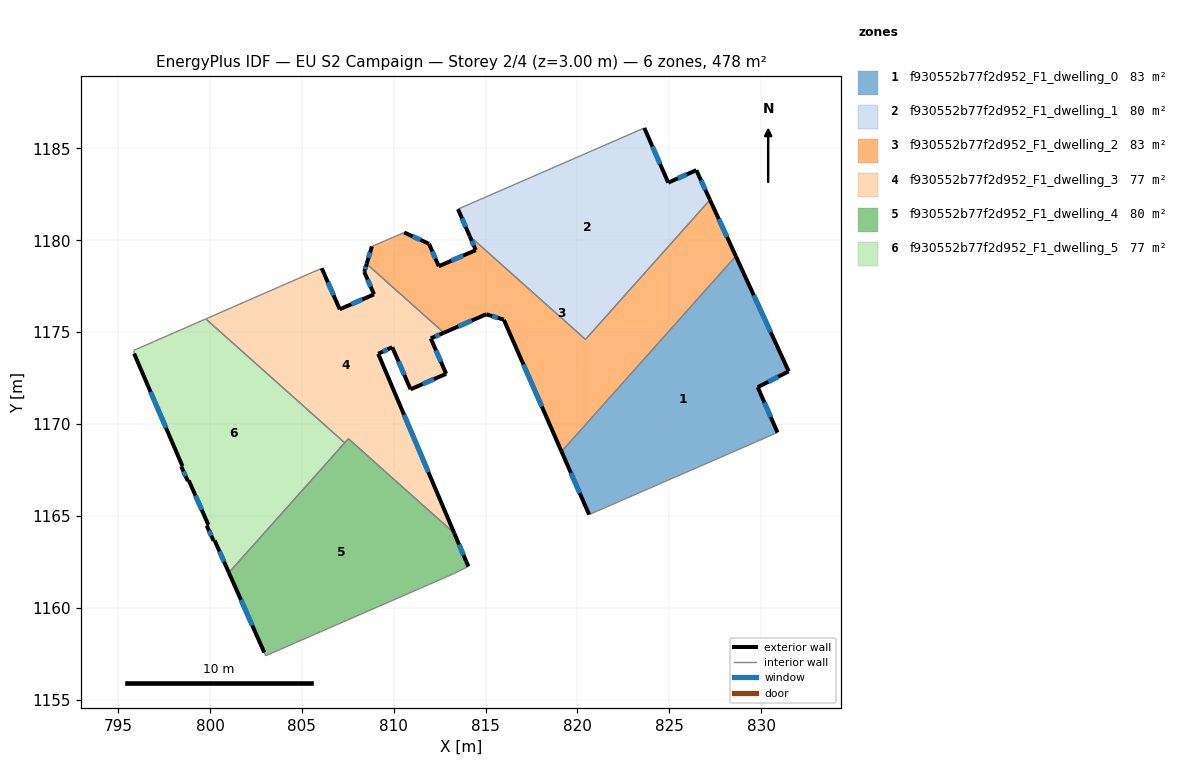
=== STOREY PLAN SPEC (per zone: floor XY polygon, exterior-wall plan segments, windows/doors) ===
zone 1: f930552b77f2d952_F1_dwelling_0  (82.7 m²)
  floor: (828.62, 1179.14) (831.49, 1172.87) (829.81, 1172.00) (830.89, 1169.54) (820.63, 1165.07) (819.13, 1168.50)
  exterior wall: (830.89, 1169.54) – (829.81, 1172.00)  [2.7 m]
    window: (830.52, 1170.38) – (830.17, 1171.17)  [0.8 m²]
  exterior wall: (819.13, 1168.50) – (820.63, 1165.07)  [3.7 m]
    window: (819.64, 1167.34) – (820.12, 1166.24)  [1.1 m²]
  exterior wall: (831.49, 1172.87) – (828.62, 1179.14)  [6.9 m]
    window: (830.51, 1175.00) – (829.59, 1177.00)  [2.1 m²]
  exterior wall: (829.81, 1172.00) – (831.49, 1172.87)  [1.9 m]
    window: (830.38, 1172.30) – (830.92, 1172.58)  [0.6 m²]
  interior walls: 2
zone 2: f930552b77f2d952_F1_dwelling_1  (79.7 m²)
  floor: (826.47, 1183.82) (827.21, 1182.20) (820.44, 1174.61) (814.13, 1180.23) (813.50, 1181.70) (823.64, 1186.11) (824.94, 1183.14)
  exterior wall: (813.50, 1181.70) – (814.13, 1180.23)  [1.6 m]
    window: (813.71, 1181.20) – (813.92, 1180.73)  [0.5 m²]
  exterior wall: (824.94, 1183.14) – (823.64, 1186.11)  [3.2 m]
    window: (824.50, 1184.15) – (824.08, 1185.10)  [1.0 m²]
  exterior wall: (826.47, 1183.82) – (824.94, 1183.14)  [1.7 m]
    window: (825.95, 1183.59) – (825.46, 1183.37)  [0.5 m²]
  exterior wall: (827.21, 1182.20) – (826.47, 1183.82)  [1.8 m]
    window: (826.96, 1182.75) – (826.72, 1183.27)  [0.5 m²]
  interior walls: 3
zone 3: f930552b77f2d952_F1_dwelling_2  (82.7 m²)
  floor: (827.21, 1182.20) (828.62, 1179.14) (819.13, 1168.50) (815.99, 1175.68) (815.04, 1175.97) (812.73, 1174.97) (808.53, 1178.72) (808.81, 1179.67) (810.57, 1180.43) (811.92, 1179.81) (812.45, 1178.59) (814.46, 1179.46) (814.13, 1180.23) (820.44, 1174.61)
  exterior wall: (814.13, 1180.23) – (814.46, 1179.46)  [0.8 m]
    window: (814.25, 1179.97) – (814.35, 1179.72)  [0.3 m²]
  exterior wall: (828.62, 1179.14) – (827.21, 1182.20)  [3.4 m]
    window: (828.14, 1180.18) – (827.69, 1181.16)  [1.0 m²]
  exterior wall: (815.99, 1175.68) – (819.13, 1168.50)  [7.8 m]
    window: (817.06, 1173.24) – (818.06, 1170.95)  [2.4 m²]
  exterior wall: (815.04, 1175.97) – (815.99, 1175.68)  [1.0 m]
    window: (815.36, 1175.88) – (815.67, 1175.78)  [0.3 m²]
  exterior wall: (812.73, 1174.97) – (815.04, 1175.97)  [2.5 m]
    window: (813.51, 1175.31) – (814.25, 1175.63)  [0.8 m²]
  exterior wall: (808.81, 1179.67) – (808.53, 1178.72)  [1.0 m]
    window: (808.72, 1179.34) – (808.62, 1179.04)  [0.3 m²]
  exterior wall: (811.92, 1179.81) – (810.57, 1180.43)  [1.5 m]
    window: (811.46, 1180.02) – (811.03, 1180.22)  [0.5 m²]
  exterior wall: (812.45, 1178.59) – (811.92, 1179.81)  [1.3 m]
    window: (812.27, 1179.01) – (812.10, 1179.40)  [0.4 m²]
  exterior wall: (814.46, 1179.46) – (812.45, 1178.59)  [2.2 m]
    window: (813.78, 1179.17) – (813.14, 1178.89)  [0.7 m²]
  interior walls: 5
zone 4: f930552b77f2d952_F1_dwelling_3  (76.7 m²)
  floor: (812.73, 1174.97) (812.02, 1174.66) (812.85, 1172.74) (810.92, 1171.89) (809.92, 1174.18) (809.16, 1173.83) (813.29, 1164.07) (807.53, 1169.20) (807.33, 1168.98) (799.77, 1175.72) (799.82, 1175.75) (806.08, 1178.48) (807.06, 1176.25) (808.93, 1177.06) (808.40, 1178.28) (808.53, 1178.72)
  exterior wall: (807.06, 1176.25) – (806.08, 1178.48)  [2.4 m]
    window: (806.73, 1177.01) – (806.42, 1177.72)  [0.7 m²]
  exterior wall: (808.93, 1177.06) – (807.06, 1176.25)  [2.0 m]
    window: (808.29, 1176.78) – (807.70, 1176.52)  [0.6 m²]
  exterior wall: (808.40, 1178.28) – (808.93, 1177.06)  [1.3 m]
    window: (808.58, 1177.86) – (808.75, 1177.47)  [0.4 m²]
  exterior wall: (808.53, 1178.72) – (808.40, 1178.28)  [0.5 m]
    window: (808.48, 1178.57) – (808.44, 1178.43)  [0.1 m²]
  exterior wall: (812.02, 1174.66) – (812.73, 1174.97)  [0.8 m]
    window: (812.26, 1174.77) – (812.49, 1174.86)  [0.2 m²]
  exterior wall: (812.85, 1172.74) – (812.02, 1174.66)  [2.1 m]
    window: (812.57, 1173.39) – (812.30, 1174.01)  [0.6 m²]
  exterior wall: (810.92, 1171.89) – (812.85, 1172.74)  [2.1 m]
    window: (811.58, 1172.18) – (812.19, 1172.45)  [0.6 m²]
  exterior wall: (809.92, 1174.18) – (810.92, 1171.89)  [2.5 m]
    window: (810.26, 1173.40) – (810.58, 1172.67)  [0.8 m²]
  exterior wall: (809.16, 1173.83) – (809.92, 1174.18)  [0.8 m]
    window: (809.41, 1173.95) – (809.66, 1174.06)  [0.3 m²]
  exterior wall: (813.29, 1164.07) – (809.16, 1173.83)  [10.6 m]
    window: (811.88, 1167.39) – (810.56, 1170.50)  [3.2 m²]
  interior walls: 6
zone 5: f930552b77f2d952_F1_dwelling_4  (79.7 m²)
  floor: (813.29, 1164.07) (814.06, 1162.25) (813.31, 1161.88) (803.03, 1157.39) (802.96, 1157.57) (801.03, 1161.92) (807.53, 1169.20)
  exterior wall: (801.03, 1161.92) – (802.96, 1157.57)  [4.8 m]
    window: (801.69, 1160.44) – (802.30, 1159.05)  [1.5 m²]
  exterior wall: (814.06, 1162.25) – (813.29, 1164.07)  [2.0 m]
    window: (813.80, 1162.87) – (813.55, 1163.45)  [0.6 m²]
  interior walls: 6
zone 6: f930552b77f2d952_F1_dwelling_5  (76.7 m²)
  floor: (807.33, 1168.98) (801.03, 1161.92) (800.26, 1163.66) (800.20, 1163.65) (799.82, 1164.47) (799.91, 1164.52) (798.85, 1166.93) (798.80, 1166.90) (798.44, 1167.68) (798.50, 1167.71) (795.87, 1173.83) (795.86, 1174.01) (795.99, 1174.07) (799.77, 1175.72)
  exterior wall: (798.80, 1166.90) – (798.85, 1166.93)  [0.1 m]
  exterior wall: (798.44, 1167.68) – (798.80, 1166.90)  [0.9 m]
    window: (798.56, 1167.42) – (798.67, 1167.17)  [0.3 m²]
  exterior wall: (798.50, 1167.71) – (798.44, 1167.68)  [0.1 m]
  exterior wall: (795.87, 1173.83) – (798.50, 1167.71)  [6.7 m]
    window: (796.77, 1171.75) – (797.61, 1169.80)  [2.0 m²]
  exterior wall: (800.26, 1163.66) – (801.03, 1161.92)  [1.9 m]
    window: (800.52, 1163.07) – (800.77, 1162.51)  [0.6 m²]
  exterior wall: (800.20, 1163.65) – (800.26, 1163.66)  [0.1 m]
  exterior wall: (799.82, 1164.47) – (800.20, 1163.65)  [0.9 m]
    window: (799.95, 1164.19) – (800.07, 1163.93)  [0.3 m²]
  exterior wall: (799.91, 1164.52) – (799.82, 1164.47)  [0.1 m]
  exterior wall: (798.85, 1166.93) – (799.91, 1164.52)  [2.6 m]
    window: (799.21, 1166.11) – (799.55, 1165.34)  [0.8 m²]
  interior walls: 5

=== DERIVED (storey summary) ===
Building: EU S2 Campaign
Storey: 2 of 4  (floor level z = 3.00 m)
Storey gross floor area: 478.0 m²
Zones on this storey: 6
  - f930552b77f2d952_F1_dwelling_0: floor 82.7 m²; exterior wall 15.2 m (45.7 m²); 4 window(s) 4.7 m²; WWR 10.2%
  - f930552b77f2d952_F1_dwelling_1: floor 79.7 m²; exterior wall 8.3 m (24.9 m²); 4 window(s) 2.5 m²; WWR 10.2%
  - f930552b77f2d952_F1_dwelling_2: floor 82.7 m²; exterior wall 21.6 m (64.7 m²); 9 window(s) 6.6 m²; WWR 10.2%
  - f930552b77f2d952_F1_dwelling_3: floor 76.7 m²; exterior wall 25.2 m (75.6 m²); 10 window(s) 7.7 m²; WWR 10.2%
  - f930552b77f2d952_F1_dwelling_4: floor 79.7 m²; exterior wall 6.7 m (20.2 m²); 2 window(s) 2.1 m²; WWR 10.2%
  - f930552b77f2d952_F1_dwelling_5: floor 76.7 m²; exterior wall 13.3 m (39.8 m²); 5 window(s) 4.0 m²; WWR 10.0%
Zone adjacency (shared interzone walls):
  - f930552b77f2d952_F1_dwelling_0 ↔ f930552b77f2d952_F1_dwelling_2
  - f930552b77f2d952_F1_dwelling_1 ↔ f930552b77f2d952_F1_dwelling_2
  - f930552b77f2d952_F1_dwelling_2 ↔ f930552b77f2d952_F1_dwelling_3
  - f930552b77f2d952_F1_dwelling_3 ↔ f930552b77f2d952_F1_dwelling_4
  - f930552b77f2d952_F1_dwelling_3 ↔ f930552b77f2d952_F1_dwelling_5
  - f930552b77f2d952_F1_dwelling_4 ↔ f930552b77f2d952_F1_dwelling_5